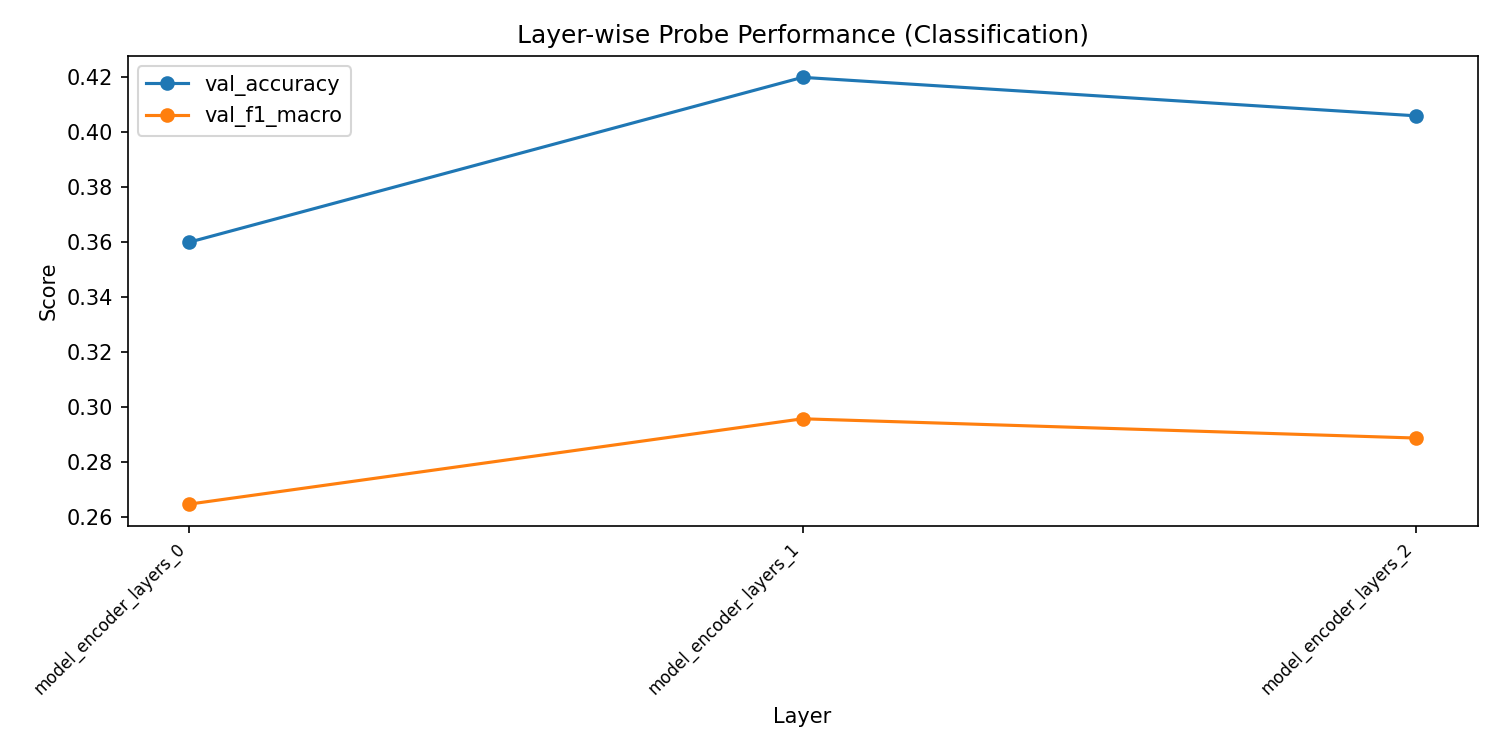

The file beside this chart, header and first rows:
layer, val_accuracy, val_f1_macro, val_f1_weighted, train_loss
model_encoder_layers_0, 0.36, 0.2647, 0.5294, 0.6072
model_encoder_layers_1, 0.42, 0.2958, 0.5915, 0.5873
model_encoder_layers_2, 0.406, 0.2888, 0.5775, 0.6018
